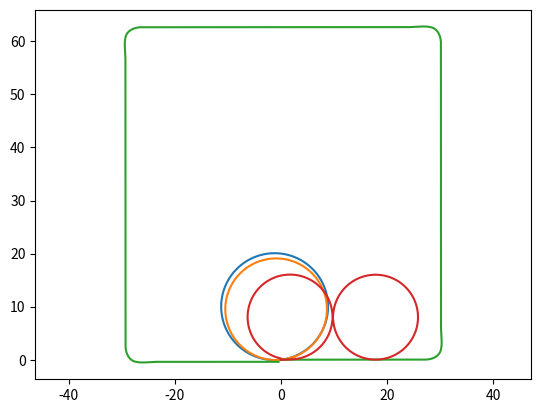

Source code (Python):
#!/usr/bin/env python
# coding: utf-8

# In this notebook, you will implement the kinematic bicycle model. The model accepts velocity and steering rate inputs and steps through the bicycle kinematic equations. Once the model is implemented, you will provide a set of inputs to drive the bicycle in a figure 8 trajectory.
# 
# The bicycle kinematics are governed by the following set of equations:
# 
# \begin{align*}
# \dot{x}_c &= v \cos{(\theta + \beta)} \\
# \dot{y}_c &= v \sin{(\theta + \beta)} \\
# \dot{\theta} &= \frac{v \cos{\beta} \tan{\delta}}{L} \\
# \dot{\delta} &= \omega \\
# \beta &= \tan^{-1}(\frac{l_r \tan{\delta}}{L})
# \end{align*}
# 
# where the inputs are the bicycle speed $v$ and steering angle rate $\omega$. The input can also directly be the steering angle $\delta$ rather than its rate in the simplified case. The Python model will allow us both implementations.
# 
# In order to create this model, it's a good idea to make use of Python class objects. This allows us to store the state variables as well as make functions for implementing the bicycle kinematics. 
# 
# The bicycle begins with zero initial conditions, has a maximum turning rate of 1.22 rad/s, a wheelbase length of 2m, and a length of 1.2m to its center of mass from the rear axle.
# 
# From these conditions, we initialize the Python class as follows:





import numpy as np
import matplotlib.pyplot as plt
import matplotlib.image as mpimg
import math as m
class Bicycle():
    def __init__(self):
        self.xc = 0
        self.yc = 0
        self.theta = 0
        self.delta = 0
        self.beta = 0
        
        self.L = 2
        self.lr = 1.2
        self.w_max = 1.22
        
        self.sample_time = 0.01
        
    def reset(self):
        self.xc = 0
        self.yc = 0
        self.theta = 0
        self.delta = 0
        self.beta = 0


# A sample time is required for numerical integration when propagating the kinematics through time. This is set to 10 milliseconds. We also have a reset function which sets all the state variables back to 0. 
# 
# With this sample time, implement the kinematic model using the function $\textit{step}$ defined in the next cell. The function should take speed + angular rate as inputs and update the state variables. Don't forget about the maximum turn rate on the bicycle!




class Bicycle(Bicycle):
    def step(self, v, w):
        # ==================================
        #  Implement kinematic model here
        # ==================================
       
        
        
        self.xc += v * self.sample_time * m.cos(self.theta + self.beta)
        self.yc += v * self.sample_time * m.sin(self.theta + self.beta)
        self.theta += (v * m.cos(self.beta)*m.tan(self.delta) / self.L) * self.sample_time
        self.beta = m.atan(self.lr * m.tan(self.delta) / self.L)
        self.delta += w * self.sample_time
        
        
        pass


# With the model setup, we can now start giving bicycle inputs and producing trajectories. 
# 
# Suppose we want the model to travel a circle of radius 10 m in 20 seconds. Using the relationship between the radius of curvature and the steering angle, the desired steering angle can be computed.
# 
# \begin{align*}
#     \tan{\delta} &= \frac{L}{r} \\
#     \delta &= \tan^{-1}(\frac{L}{r}) \\
#            &= \tan^{-1}(\frac{2}{10}) \\
#            &= 0.1974
# \end{align*}
# 
# If the steering angle is directly set to 0.1974 using a simplied bicycled model, then the bicycle will travel in a circle without requiring any additional steering input. 
# 
# The desired speed can be computed from the circumference of the circle:
# 
# \begin{align*}
#     v &= \frac{d}{t}\\
#      &= \frac{2 \pi 10}{20}\\
#      &= \pi
# \end{align*}
# 
# We can now implement this in a loop to step through the model equations. We will also run our bicycle model solution along with your model to show you the expected trajectory. This will help you verify the correctness of your model.




sample_time = 0.01
time_end = 20
model = Bicycle()


# set delta directly
model.delta = np.arctan(2/10)


t_data = np.arange(0,time_end,sample_time)
x_data = np.zeros_like(t_data)
y_data = np.zeros_like(t_data)
x_solution = np.zeros_like(t_data)
y_solution = np.zeros_like(t_data)

for i in range(t_data.shape[0]):
    x_data[i] = model.xc
    y_data[i] = model.yc
   
    model.step(np.pi, 0)

    #model.beta = 0
    #solution_model.beta=0
    
plt.axis('equal')
plt.plot(x_data, y_data)

plt.show()


# The plot above shows the desired circle of 10m radius. The path is slightly offset which is caused by the sideslip effects due to $\beta$. By forcing $\beta = 0$ through uncommenting the last line in the loop, you can see that the offset disappears and the circle becomes centered at (0,10). 
# 
# However, in practice the steering angle cannot be directly set and must be changed through angular rate inputs $\omega$. The cell below corrects for this and sets angular rate inputs to generate the same circle trajectory. The speed $v$ is still maintained at $\pi$ m/s.




sample_time = 0.01
time_end = 20
model.reset()


t_data = np.arange(0,time_end,sample_time)
x_data = np.zeros_like(t_data)
y_data = np.zeros_like(t_data)
x_solution = np.zeros_like(t_data)
y_solution = np.zeros_like(t_data)

for i in range(t_data.shape[0]):
    x_data[i] = model.xc
    y_data[i] = model.yc
    
    if model.delta < np.arctan(2/10):
        model.step(np.pi, model.w_max)
    else:
        model.step(np.pi, 0)
        

    


plt.axis('equal')
plt.plot(x_data, y_data)


plt.show()


# Here are some other example trajectories: a square path, a spiral path, and a wave path. Uncomment each section to view.




sample_time = 0.01
time_end = 60
model.reset()


t_data = np.arange(0,time_end,sample_time)
x_data = np.zeros_like(t_data)
y_data = np.zeros_like(t_data)
x_solution = np.zeros_like(t_data)
y_solution = np.zeros_like(t_data)

# maintain velocity at 4 m/s
v_data = np.zeros_like(t_data)
v_data[:] = 4 

w_data = np.zeros_like(t_data)

# ==================================
#  Square Path: set w at corners only
# ==================================
w_data[670:670+100] = 0.753
w_data[670+100:670+100*2] = -0.753
w_data[2210:2210+100] = 0.753
w_data[2210+100:2210+100*2] = -0.753
w_data[3670:3670+100] = 0.753
w_data[3670+100:3670+100*2] = -0.753
w_data[5220:5220+100] = 0.753
w_data[5220+100:5220+100*2] = -0.753

# ==================================
#  Spiral Path: high positive w, then small negative w
# ==================================
# w_data[:] = -1/100
# w_data[0:100] = 1

# ==================================
#  Wave Path: square wave w input
# ==================================
#w_data[:] = 0
#w_data[0:100] = 1
#w_data[100:300] = -1
#w_data[300:500] = 1
#w_data[500:5700] = np.tile(w_data[100:500], 13)
#w_data[5700:] = -1

# ==================================
#  Step through bicycle model
# ==================================
for i in range(t_data.shape[0]):
    x_data[i] = model.xc
    y_data[i] = model.yc
    model.step(v_data[i], w_data[i])


    
plt.axis('equal')
plt.plot(x_data, y_data)

plt.show()


# We would now like the bicycle to travel a figure eight trajectory. Both circles in the figure eight have a radius of 8m and the path should complete in 30 seconds. The path begins at the bottom of the left circle and is shown in the fig8 shape
# 

# 
# Determine the speed and steering rate inputs required to produce such trajectory and implement in the cell below. Make sure to also save your inputs into the arrays v_data and w_data, these will be used to grade your solution. The cell below also plots the trajectory generated by your own model.




sample_time = 0.01
time_end = 30
model.reset()

t_data = np.arange(0,time_end,sample_time)
x_data = np.zeros_like(t_data)
y_data = np.zeros_like(t_data)
v_data = np.zeros_like(t_data)
w_data = np.zeros_like(t_data)

# ==================================
#   solution begins here
# ==================================

v_data[:]=(16.0/15.0)*np.pi
w_data[0:100]=np.arctan(2/8)
w_data[375:375+100]=2*np.arctan(-2/8)
w_data[1875:1875+100]=2*np.arctan(2/8)

for i in range(t_data.shape[0]):
    
    x_data[i] = model.xc
    y_data[i] = model.yc
    
    model.beta=0
    model.step(v_data[i], w_data[i])
   
    
# ==================================
# solution ends here
# ==================================

plt.axis('equal')
plt.plot(x_data, y_data)
plt.show()


# We will now run your speed and angular rate inputs through our bicycle model solution. This is to ensure that your trajectory is correct along with your model. The cell below will display the path generated by our model along with some waypoints on a desired figure 8. Surrounding these waypoints are error tolerance circles with radius 1.5m, your solution will pass the grader if the trajectory generated stays within 80% of these circles.








data = np.vstack([t_data, v_data, w_data]).T
np.savetxt('figure8.txt', data, delimiter=', ')






sample_time = 0.01
time_end = 30
model.reset()

t_data = np.arange(0,time_end,sample_time)
x_data = np.zeros_like(t_data)
y_data = np.zeros_like(t_data)
v_data = np.zeros_like(t_data)
w_data = np.zeros_like(t_data)

# ==================================
#  Test various inputs here
# ==================================
for i in range(t_data.shape[0]):

    model.step(v_data[i], w_data[i])
    
plt.axis('equal')
plt.plot(x_data, y_data)
plt.show()






